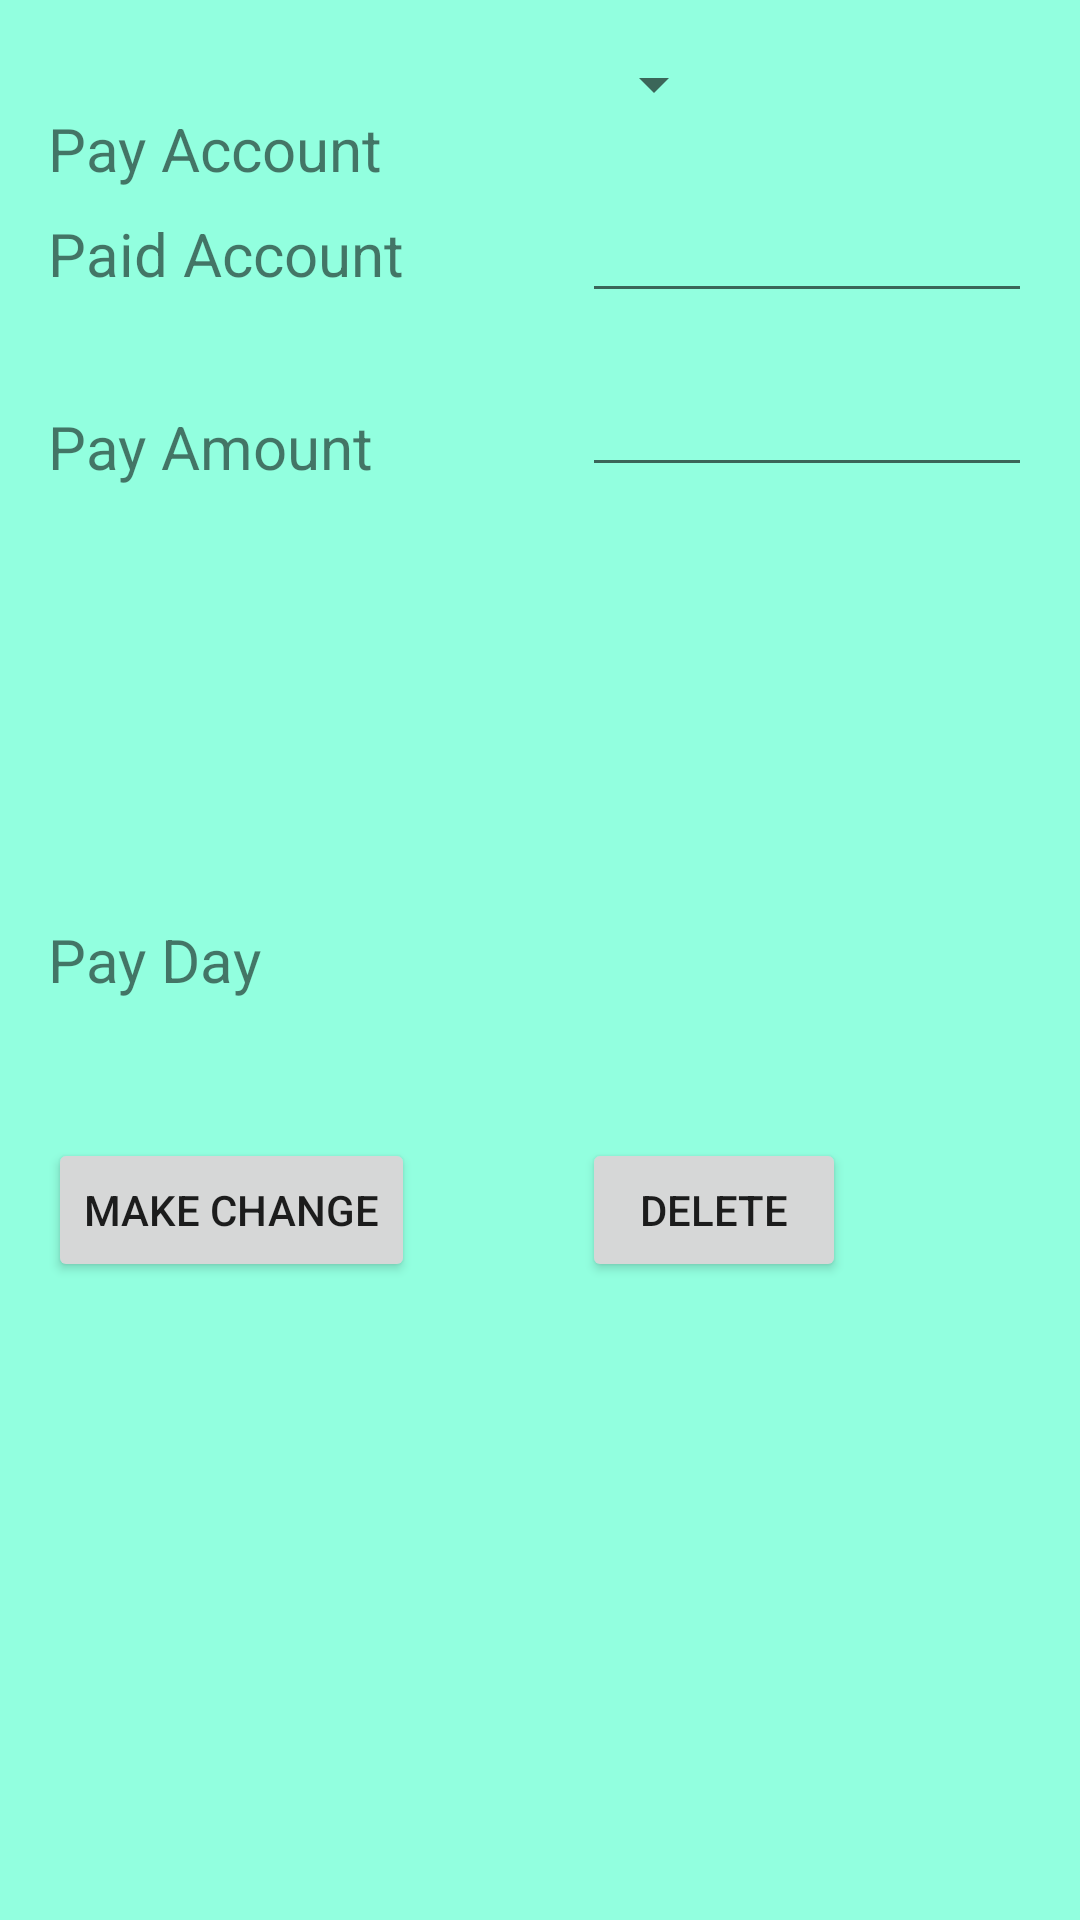

Produce the Android XML layout that renders to this screen, including the resource entries it uses.
<!-- AndroidManifest.xml: activity theme AppTheme.EditOrDeletePaymentWindowThem -->
<!-- res/layout/activity_edit_or_delete_payment.xml -->
<RelativeLayout xmlns:android="http://schemas.android.com/apk/res/android"
xmlns:tools="http://schemas.android.com/tools" android:layout_width="match_parent"
android:layout_height="match_parent"
android:paddingLeft="16dp"
android:paddingRight="16dp"
android:paddingTop="16dp"
android:paddingBottom="16dp"
tools:context="com.example.lj.paymentmanagement.EditOrDeletePaymentActivity"
android:background="#92ffdf">

<TextView
    android:layout_width="wrap_content"
    android:layout_height="wrap_content"
    android:text="Pay Account"
    android:id="@+id/payAccountNameLabel"
    android:textSize="20dp"
    android:layout_alignParentTop="true"
    android:layout_alignParentStart="true"
    android:layout_marginTop="20dp" />

    <Button
    android:layout_width="wrap_content"
    android:layout_height="wrap_content"
    android:text="Make Change"
    android:id="@+id/changePaymentButton"
    android:onClick="changePaymentButtonClicked"
    android:layout_alignTop="@+id/deletePaymentButton" />

<EditText
    android:layout_width="wrap_content"
    android:layout_height="wrap_content"
    android:id="@+id/editPaidAccountNameInput"
    android:width="150dp"
    android:layout_below="@+id/payAccountNameLabel"
    android:layout_alignParentEnd="true" />

<TextView
    android:layout_width="wrap_content"
    android:layout_height="wrap_content"
    android:id="@+id/paidAccountNameLabel"
    android:textSize="20dp"
    android:text="Paid Account"
    android:layout_alignBaseline="@+id/editPaidAccountNameInput"
    android:layout_alignBottom="@+id/editPaidAccountNameInput"
    android:layout_alignParentStart="false" />

<TextView
    android:layout_width="wrap_content"
    android:layout_height="wrap_content"
    android:text="Pay Amount"
    android:id="@+id/editDueDayLabel"
    android:textSize="20dp"
    android:layout_marginTop="31dp"
    android:layout_below="@+id/editPaidAccountNameInput"
    android:layout_alignParentStart="true" />

<EditText
    android:layout_width="wrap_content"
    android:layout_height="wrap_content"
    android:inputType="numberDecimal"
    android:width="150dp"
    android:ems="10"
    android:id="@+id/editPayAmountInput"
    android:layout_alignBottom="@+id/editDueDayLabel"
    android:layout_alignParentEnd="true" />

<TextView
    android:layout_width="wrap_content"
    android:layout_height="wrap_content"
    android:text="Pay Day"
    android:id="@+id/payDateLabel"
    android:textSize="20dp"
    android:layout_centerVertical="true"
    android:layout_alignParentStart="true" />

    <Button
        android:layout_width="wrap_content"
        android:layout_height="wrap_content"
        android:text="Delete"
        android:id="@+id/deletePaymentButton"
        android:onClick="deletePaymentButtonClicked"
        android:layout_marginTop="46dp"
        android:layout_below="@+id/payDateLabel"
        android:layout_alignStart="@+id/editPayAmountInput" />

    <TextView
        android:layout_width="wrap_content"
        android:layout_height="wrap_content"
        android:width="150dp"
        android:textSize="15dp"
        android:textAppearance="?android:attr/textAppearanceLarge"
        android:id="@+id/editPayDayInput"
        android:layout_alignTop="@+id/payDateLabel"
        android:layout_alignStart="@+id/editPaidAccountNameInput"
        android:layout_alignEnd="@+id/deletePaymentButton" />

    <Spinner
        android:layout_width="wrap_content"
        android:layout_height="wrap_content"
        android:id="@+id/editPayAccoutSpinner"
        android:layout_alignParentTop="true"
        android:layout_alignStart="@+id/editPaidAccountNameInput"
        />

</RelativeLayout>
<!-- resources referenced by this layout -->
<resources>
  <style name="AppTheme.EditOrDeletePaymentWindowThem">
          <item name="android:windowIsTranslucent">true</item>
          <item name="android:windowCloseOnTouchOutside">true</item>
      </style>
</resources>
